Run: headless pygame with SDL's dummy video driver; simulated clock (each Clock.tick advances the game by its frame time, no real sleeping); random seed 0; keys injected as events and as key.get_pressed() state; no mouse input.
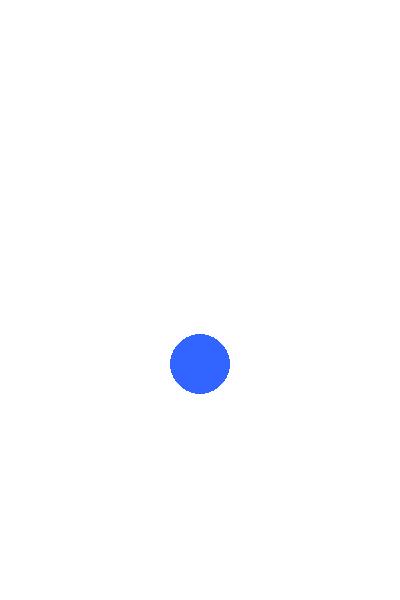
Frame 1 of 4 · flips 1–60 · no input
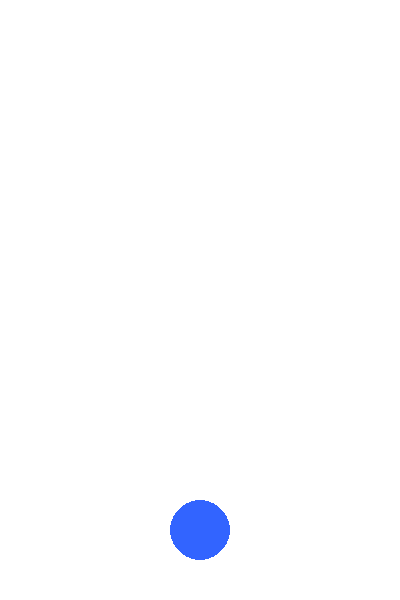
Frame 2 of 4 · flips 61–180 · tapped SPACE, RETURN · held RIGHT (→), D
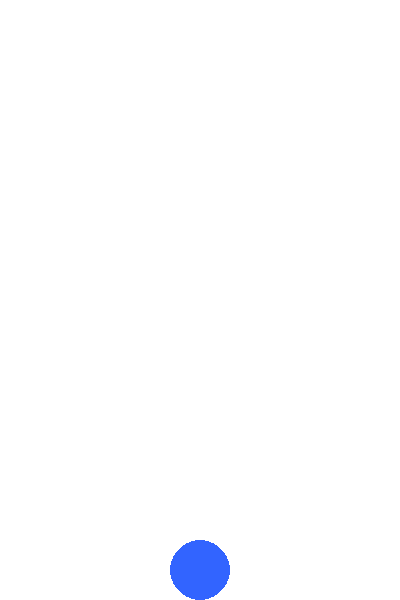
Frame 3 of 4 · flips 181–300 · held DOWN (↓), S
Frame 4 of 4 · flips 301–420 · held LEFT (←), A, UP (↑), W · screen unchanged from frame 3, image omitted

The pygame program that drew these frames:

import pygame
import sys

# Inicializar Pygame
pygame.init()

# Crear ventana vertical (ancho menor que alto)
ANCHO = 400
ALTO = 600
ventana = pygame.display.set_mode((ANCHO, ALTO))
pygame.display.set_caption("Caida con gravedad")

# Colores
BLANCO = (255, 255, 255)
AZUL = (50, 100, 255)

# Propiedades del círculo
radio = 30
x = ANCHO // 2
y = radio
vel_y = 0
gravedad = 0.5
factor_rebote = 0.8  # (reduce velocidad al 80% → pérdida de 20%)

# Control de FPS
clock = pygame.time.Clock()

# Bucle principal
while True:
    for evento in pygame.event.get():
        if evento.type == pygame.QUIT:
            pygame.quit()
            sys.exit()

    # Actualizar física
    vel_y += gravedad
    y += vel_y

    # Detectar colisión con el suelo
    if y + radio > ALTO:
        y = ALTO - radio  # reposicionar justo sobre el suelo
        vel_y = -vel_y * factor_rebote  # invertir dirección y perder energía

        # Si el rebote es muy pequeño, detener el movimiento
        if abs(vel_y) < 0.5:
            vel_y = 0

    # Dibujar
    ventana.fill(BLANCO)
    pygame.draw.circle(ventana, AZUL, (x, int(y)), radio)

    # Actualizar pantalla
    pygame.display.flip()

    # Mantener 60 FPS
    clock.tick(60)
